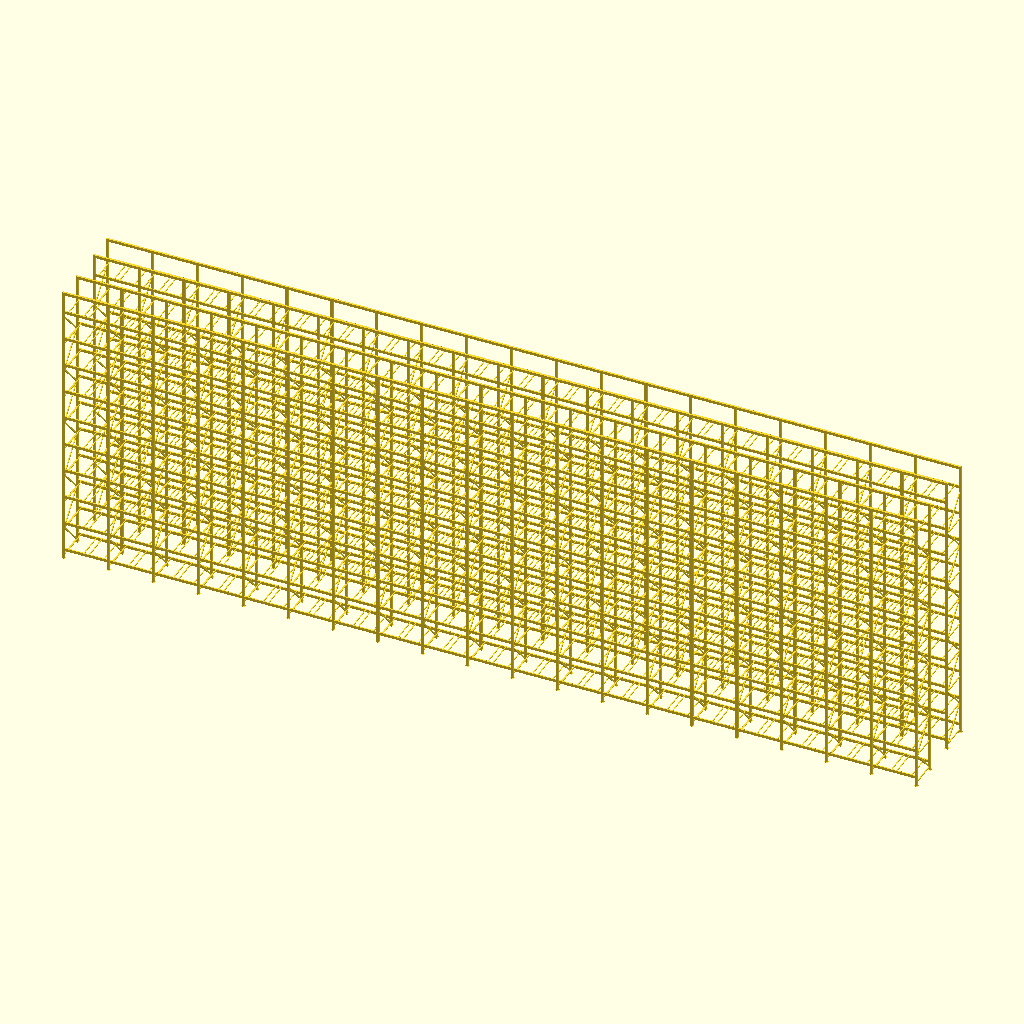
Cell 1 — every parameter at its default value.
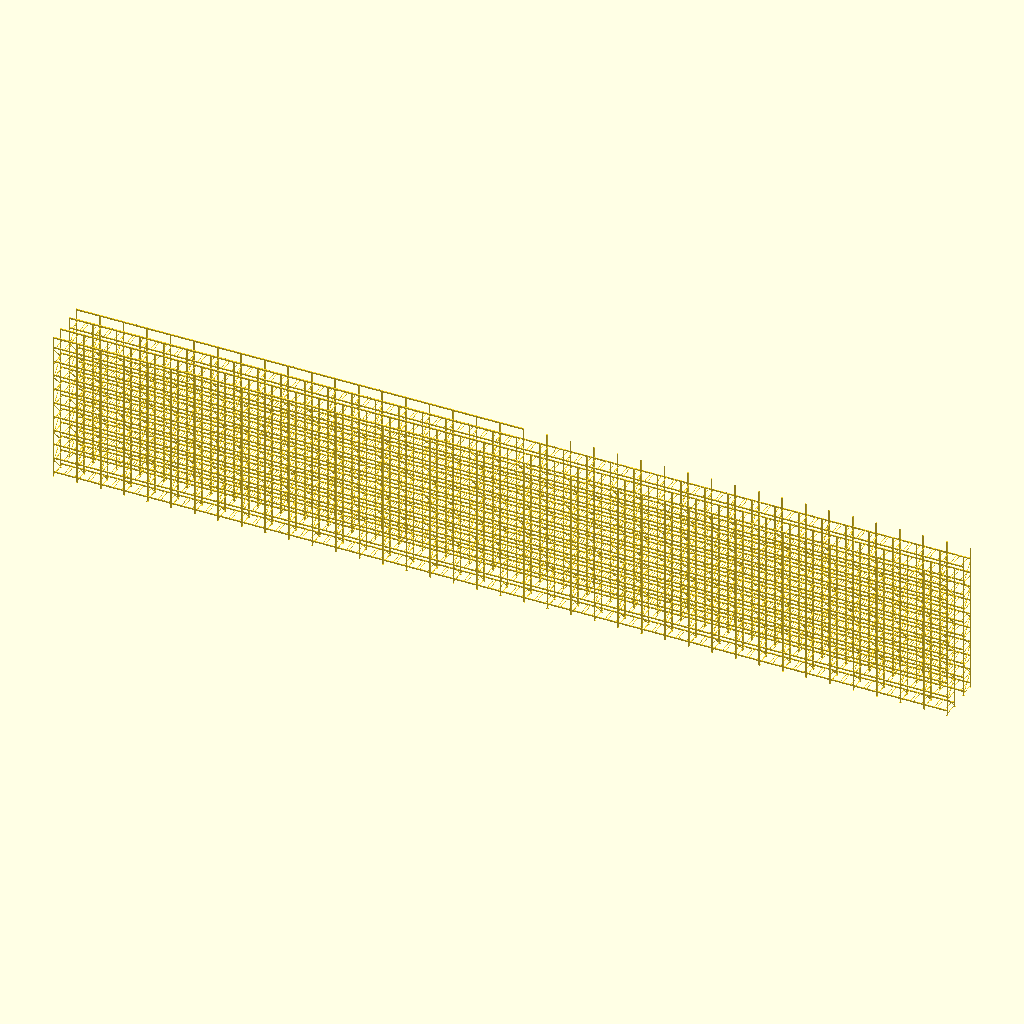
Cell 2: the same model with bays = 38.
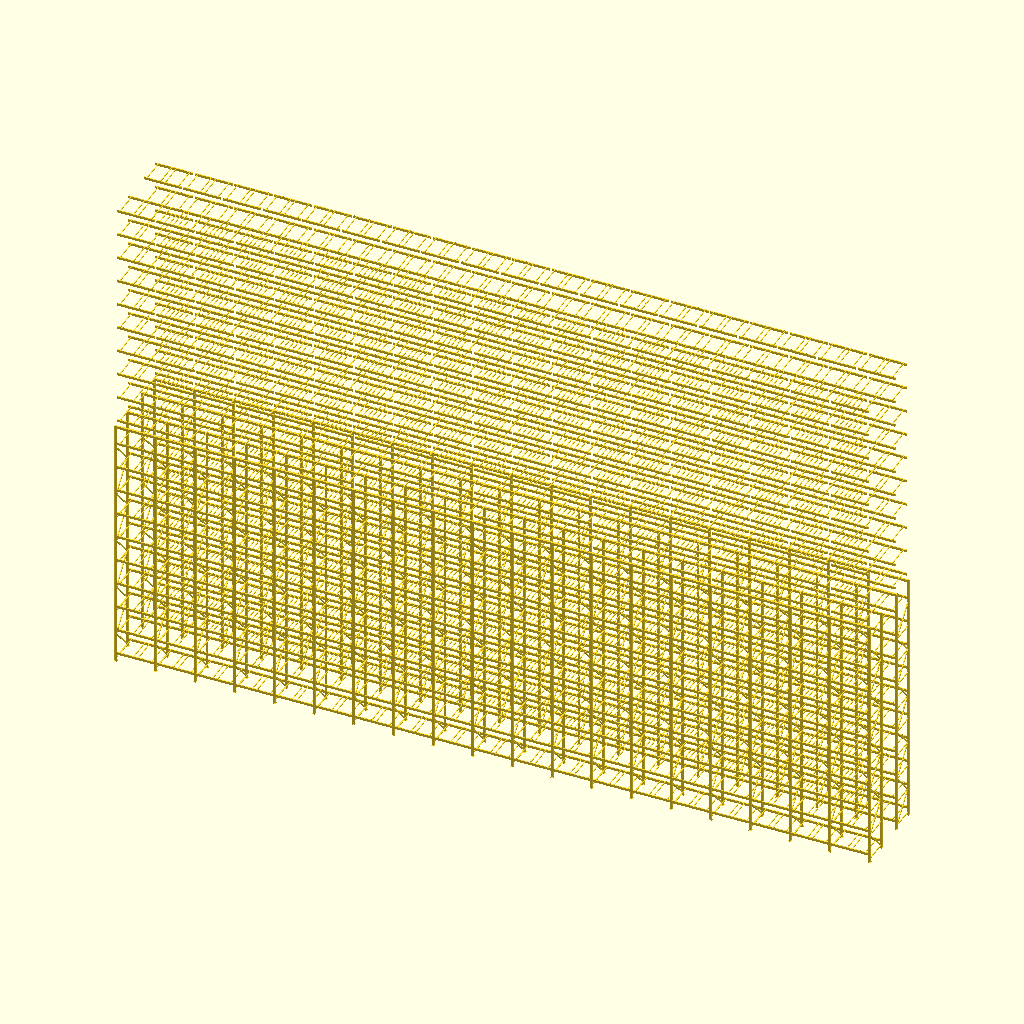
Cell 3: the same model with levels = 20.
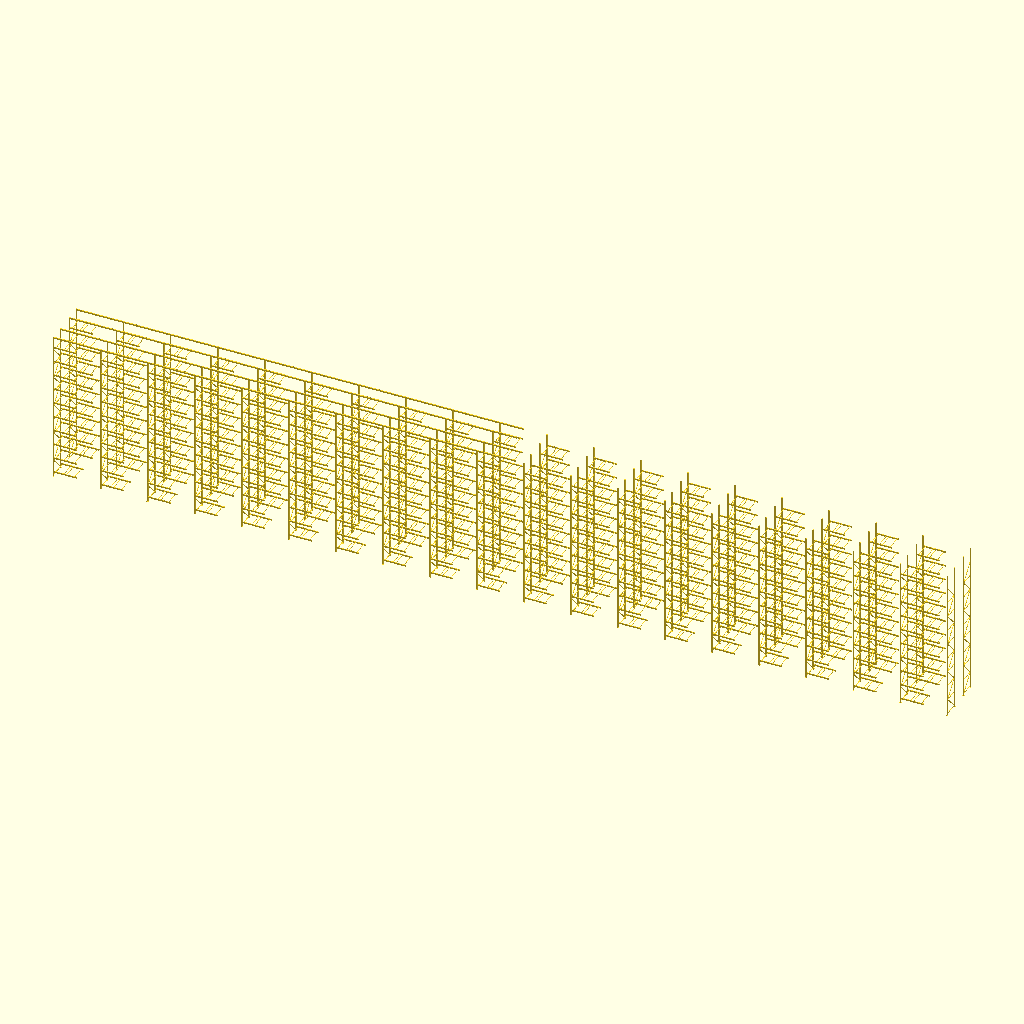
Cell 4: the same model with bay = 3850.
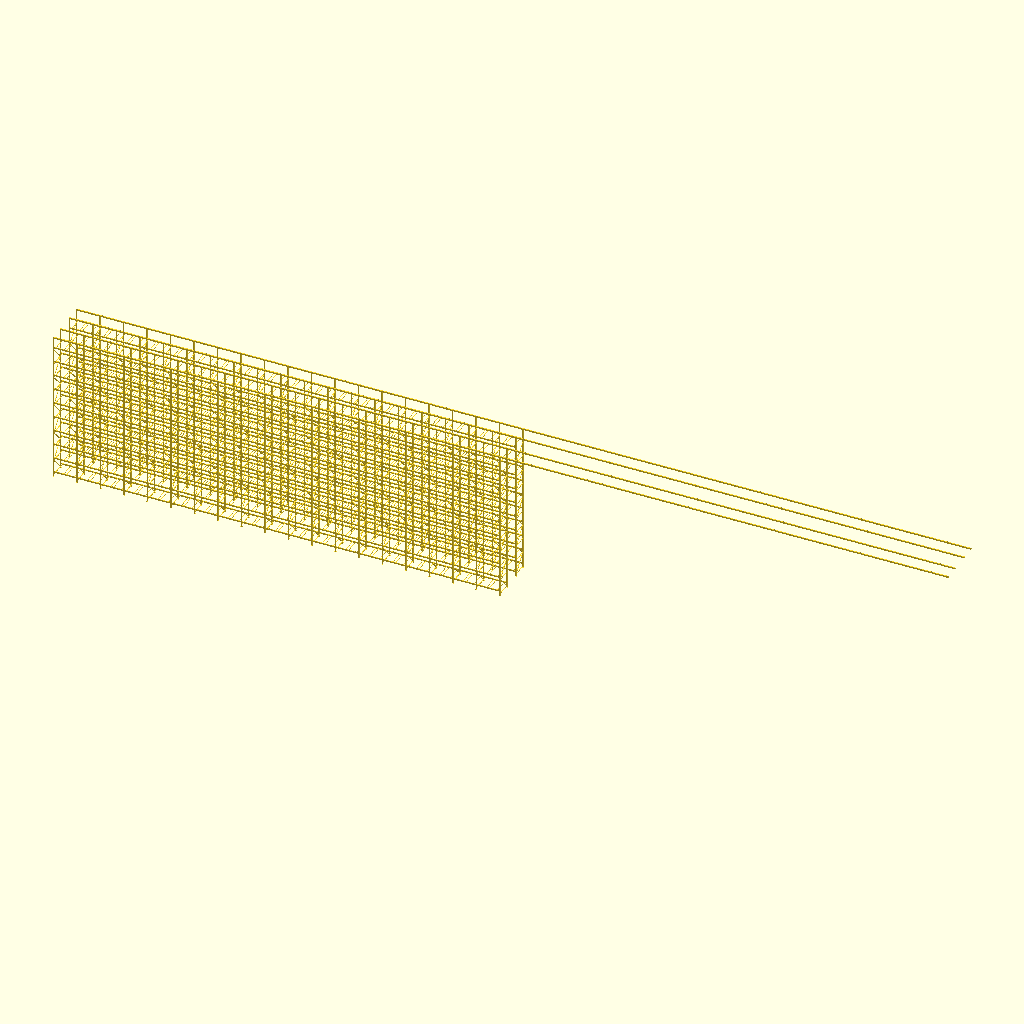
Cell 5 — L_rack set to 73350, the other parameters unchanged.
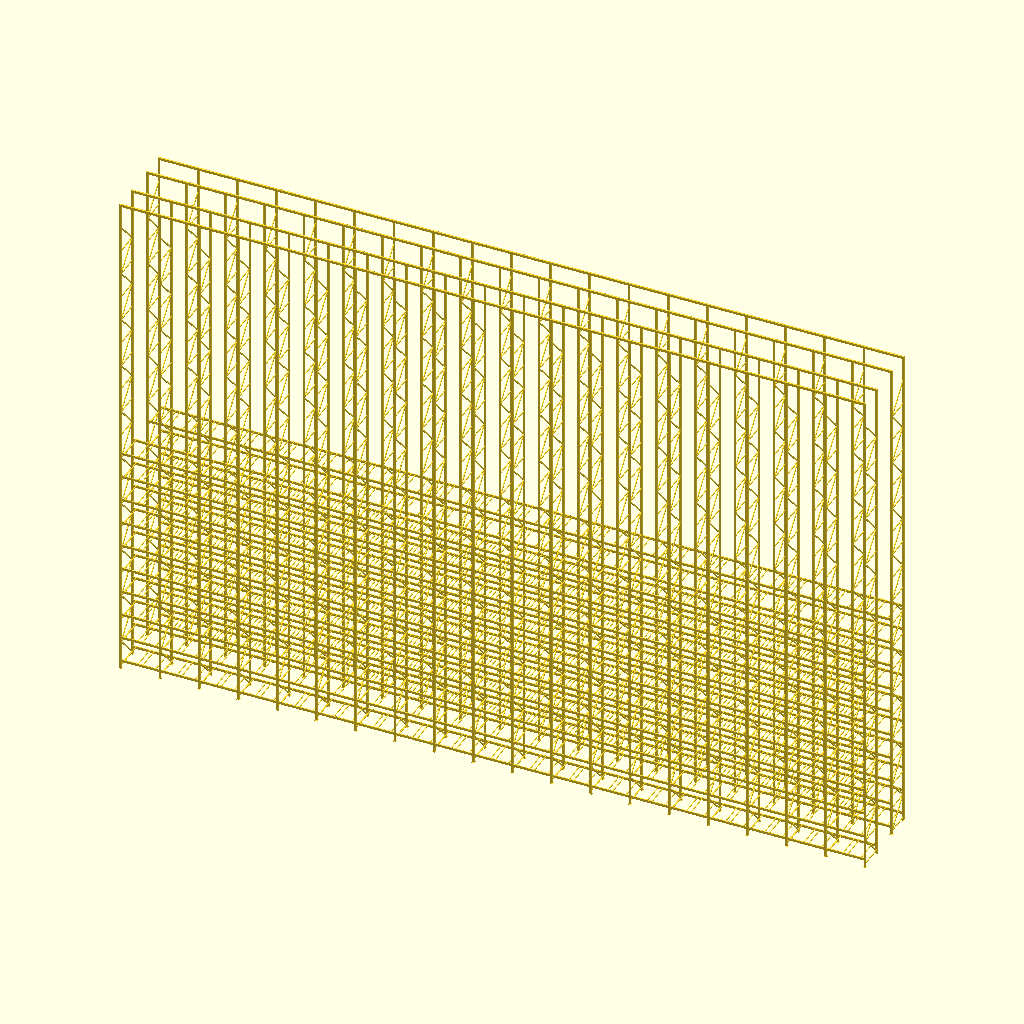
Cell 6: H_rack = 25200 (everything else at default).
The same orthographic view direction (rotation 55°, 0°, 25°; colour scheme Cornfield) for every cell, with the view re-fitted per cell, so scale and position can differ between cells.
Source of the model, thesis_final/design/03_asrs/out/3d/rack.scad:
// Rack (both sides) - generated by asrs_3d.py from out/design_result.json (F3) - units mm
// DESIGN - to be checked and released by the responsible engineer. Coordinates: x along aisle, y across, z up.

bays = 19;
levels = 10;
bay = 1925;
L_rack = 36675;
H_rack = 12600;
W_rack = 4100;
clear_beam = 1825;
z1 = 450;
pitch = 1250;
up_w = 100;
up_d = 80;
gap = 75;
aisle = 1500;
x0 = 1200;
y_face = 750;
y_rear = 2050;
y_crate_c = 1400;
cL = 1200;
cW = 800;
cH = 600;
c_leg = 160;
beam_h = 120;
beam_b = 50;
mast_h = 600;
mast_b = 400;
mast_t = 6;
H_mast = 13100;
wheel_D = 400;
wheelbase = 2400;
stroke = 1350;
drum_D = 315;
conv_top = 700;
fork_len = 1300;
rail_top_z0 = 13130;
rail_top_z1 = 13250;
tie_z0 = 13250;
tie_z1 = 13350;
fork_w = [450, 400, 350];  fork_t = [60, 45, 35];
function lz(l) = z1 + (l - 1) * pitch;     // beam top of level l
function cx(b, k) = x0 + b * bay + up_w + gap + cW / 2 + k * (cW + gap);
module box(a, b) { translate(a) cube([b[0]-a[0], b[1]-a[1], b[2]-a[2]]); }
module brace(a, b, w=40) { hull() { translate(a - [w/2, w/2, w/2]) cube(w); translate(b - [w/2, w/2, w/2]) cube(w); } }

module rack_side() {
  yf1 = y_face + up_d; yr0 = y_rear - up_d;
  for (i = [0 : bays]) {
    x = x0 + i * bay;
    for (yy = [[y_face, yf1], [yr0, y_rear]]) { box([x-25, yy[0]-35, 0], [x+up_w+25, yy[1]+35, 10]);
                                        box([x, yy[0], 10], [x+up_w, yy[1], H_rack]); }
    for (k = [0 : floor((H_rack - 250) / 1250) - 1]) {
      z = 150 + k * 1250; xc = x + up_w / 2;
      brace([xc, yf1, z], [xc, yr0, z]);
      if (k % 2 == 0) brace([xc, yf1, z], [xc, yr0, z + 1250]); else brace([xc, yr0, z], [xc, yf1, z + 1250]);
    }
  }
  for (b = [0 : bays - 1], l = [1 : levels]) {
    xa = x0 + b * bay + up_w; zt = lz(l);
    box([xa, yf1 - beam_b, zt - beam_h], [xa + clear_beam, yf1, zt]);
    box([xa, yr0, zt - beam_h], [xa + clear_beam, yr0 + beam_b, zt]);
    for (k = [0, 1], sx = [-1, 1]) { xr = cx(b, k) + sx * (cW / 2 - 75);
      box([xr - 20, yf1 - beam_b, zt - 30], [xr + 20, yr0 + beam_b, zt]); }
  }
  for (yy = [[y_face, y_face + up_d], [y_rear - up_d, y_rear]]) box([x0, yy[0], H_rack - 120], [x0 + L_rack, yy[1], H_rack]);
}
module rack() { rack_side(); mirror([0, 1, 0]) rack_side(); }
rack();
Parameter table extracted from the source (name, type, default, range or options):
bays: number, default 19
levels: number, default 10
bay: number, default 1925
L_rack: number, default 36675
H_rack: number, default 12600
W_rack: number, default 4100
clear_beam: number, default 1825
z1: number, default 450
pitch: number, default 1250
up_w: number, default 100
up_d: number, default 80
gap: number, default 75
aisle: number, default 1500
x0: number, default 1200
y_face: number, default 750
y_rear: number, default 2050
y_crate_c: number, default 1400
cL: number, default 1200
cW: number, default 800
cH: number, default 600
c_leg: number, default 160
beam_h: number, default 120
beam_b: number, default 50
mast_h: number, default 600
mast_b: number, default 400
mast_t: number, default 6
H_mast: number, default 13100
wheel_D: number, default 400
wheelbase: number, default 2400
stroke: number, default 1350
drum_D: number, default 315
conv_top: number, default 700
fork_len: number, default 1300
rail_top_z0: number, default 13130
rail_top_z1: number, default 13250
tie_z0: number, default 13250
tie_z1: number, default 13350
